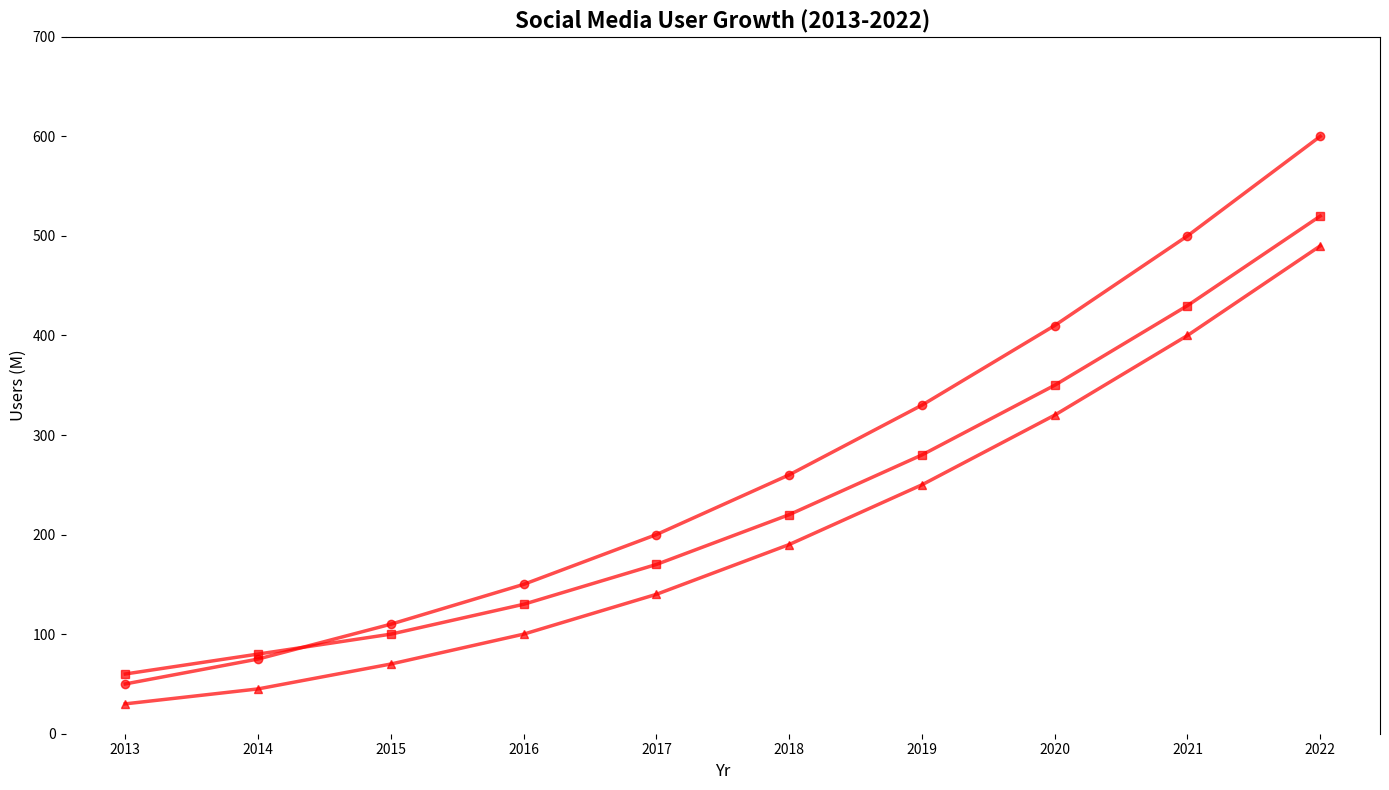

Source code (Python):
import matplotlib.pyplot as plt
import numpy as np

years = np.arange(2013, 2023)

socialgram_users = [
    50, 75, 110, 150, 200, 260, 330, 410, 500, 600,
]

chatbuzz_users = [
    60, 80, 100, 130, 170, 220, 280, 350, 430, 520,
]

imageshare_users = [
    30, 45, 70, 100, 140, 190, 250, 320, 400, 490,
]

fig, ax = plt.subplots(figsize=(14, 8))

ax.plot(years, socialgram_users, marker='o', linestyle='-', linewidth=2.5, color='red', alpha=0.7)
ax.plot(years, chatbuzz_users, marker='s', linestyle='-', linewidth=2.5, color='red', alpha=0.7)
ax.plot(years, imageshare_users, marker='^', linestyle='-', linewidth=2.5, color='red', alpha=0.7)

ax.set_xlabel('Yr', fontsize=12)
ax.set_ylabel('Users (M)', fontsize=12)
ax.set_title('Social Media User Growth (2013-2022)', fontsize=16, fontweight='bold')

ax.set_xticks(years)
ax.set_yticks(np.arange(0, 800, 100))

# Hide top and right spines
ax.spines['bottom'].set_visible(False)
ax.spines['left'].set_visible(False)

plt.tight_layout()
plt.show()
